Run: headless pygame with SDL's dummy video driver; simulated clock (each Clock.tick advances the game by its frame time, no real sleeping); random seed 0; keys injected as events and as key.get_pressed() state; mouse plan: one left click at the window centre at the start of phase 2, then a move to the lower-right quarter at the start of phase 3.
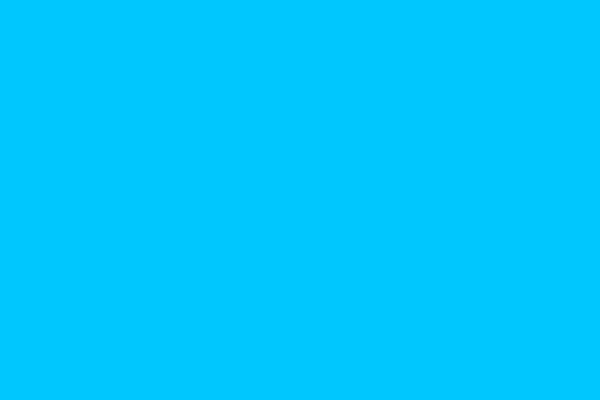
Frame 1 of 4 · flips 1–60 · no input
Frame 2 of 4 · flips 61–180 · clicked the window centre · tapped SPACE, RETURN · held RIGHT (→), D · screen unchanged from frame 1, image omitted
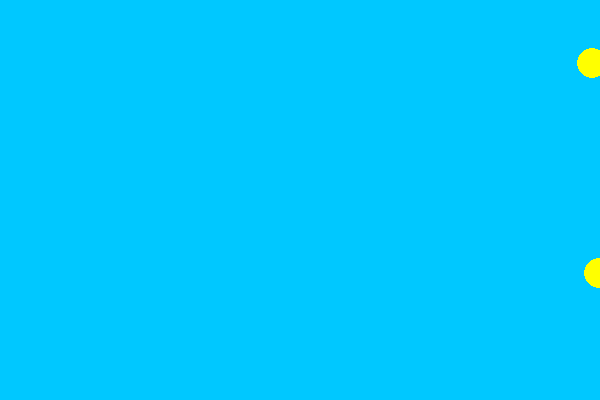
Frame 3 of 4 · flips 181–300 · moved the mouse to the lower-right quarter · held DOWN (↓), S
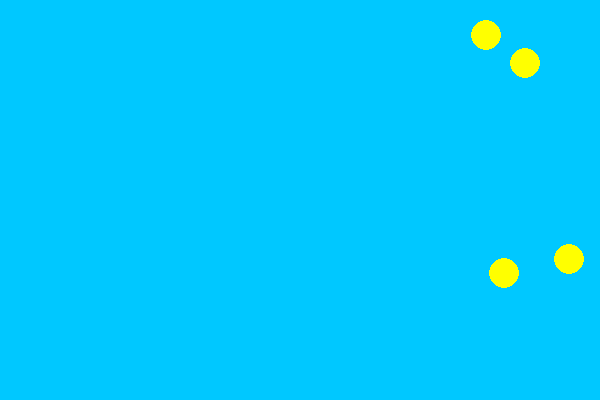
Frame 4 of 4 · flips 301–420 · held LEFT (←), A, UP (↑), W

The pygame program that drew these frames:

import pygame, random

WIDTH = 600
HEIGHT = 400

pygame.init()

white = pygame.Color(255, 255, 255)
blue = pygame.Color(0, 200, 255)
yellow = pygame.Color(255, 255, 0)
green = pygame.Color(0, 255, 0)

clock = pygame.time.Clock()
display = pygame.display.set_mode((WIDTH, HEIGHT))
pygame.display.set_caption("*** Game ***")

birds = []


class Bird:
    def __init__(self):
        self.radius = 30
        self.speed = random.uniform(0.4, 1.5)
        self.x = random.randint(WIDTH, WIDTH*2)
        self.y = random.randint(0, HEIGHT-self.radius)

    def show(self):
        pygame.draw.ellipse(display, yellow, (self.x, self.y, self.radius, self.radius))
    
    def move(self):
        self.x -= self.speed
    
    def new(self):
        self.x = WIDTH
        self.y = random.randint(0, HEIGHT-self.radius)
        self.speed = random.uniform(0.5, 1.5)
    
    def update(self, *argv):
        if self.x <= 0-self.radius:     
            self.new()
        
        if len(argv) == 2:
            if isinstance(argv[0], int) and isinstance(argv[1], int):
                if argv[0] > self.x and argv[0] < self.x+self.radius and argv[1] > self.y and argv[1] < self.y+self.radius:
                    self.new()



for _ in range(5):
    bird = Bird()
    birds.append(bird)

while True:
    display.fill(blue)
    
    for bird in birds:
        bird.move()
        bird.show()
        bird.update()
    
    # ===
    for event in pygame.event.get():
        if event.type == pygame.QUIT:
            pygame.quit()
            exit()
        
        if event.type == pygame.MOUSEBUTTONUP:
            for bird in birds:
                bird.update(pygame.mouse.get_pos()[0], pygame.mouse.get_pos()[1])
    
    # ===
    pygame.display.update()
    clock.tick(60)
